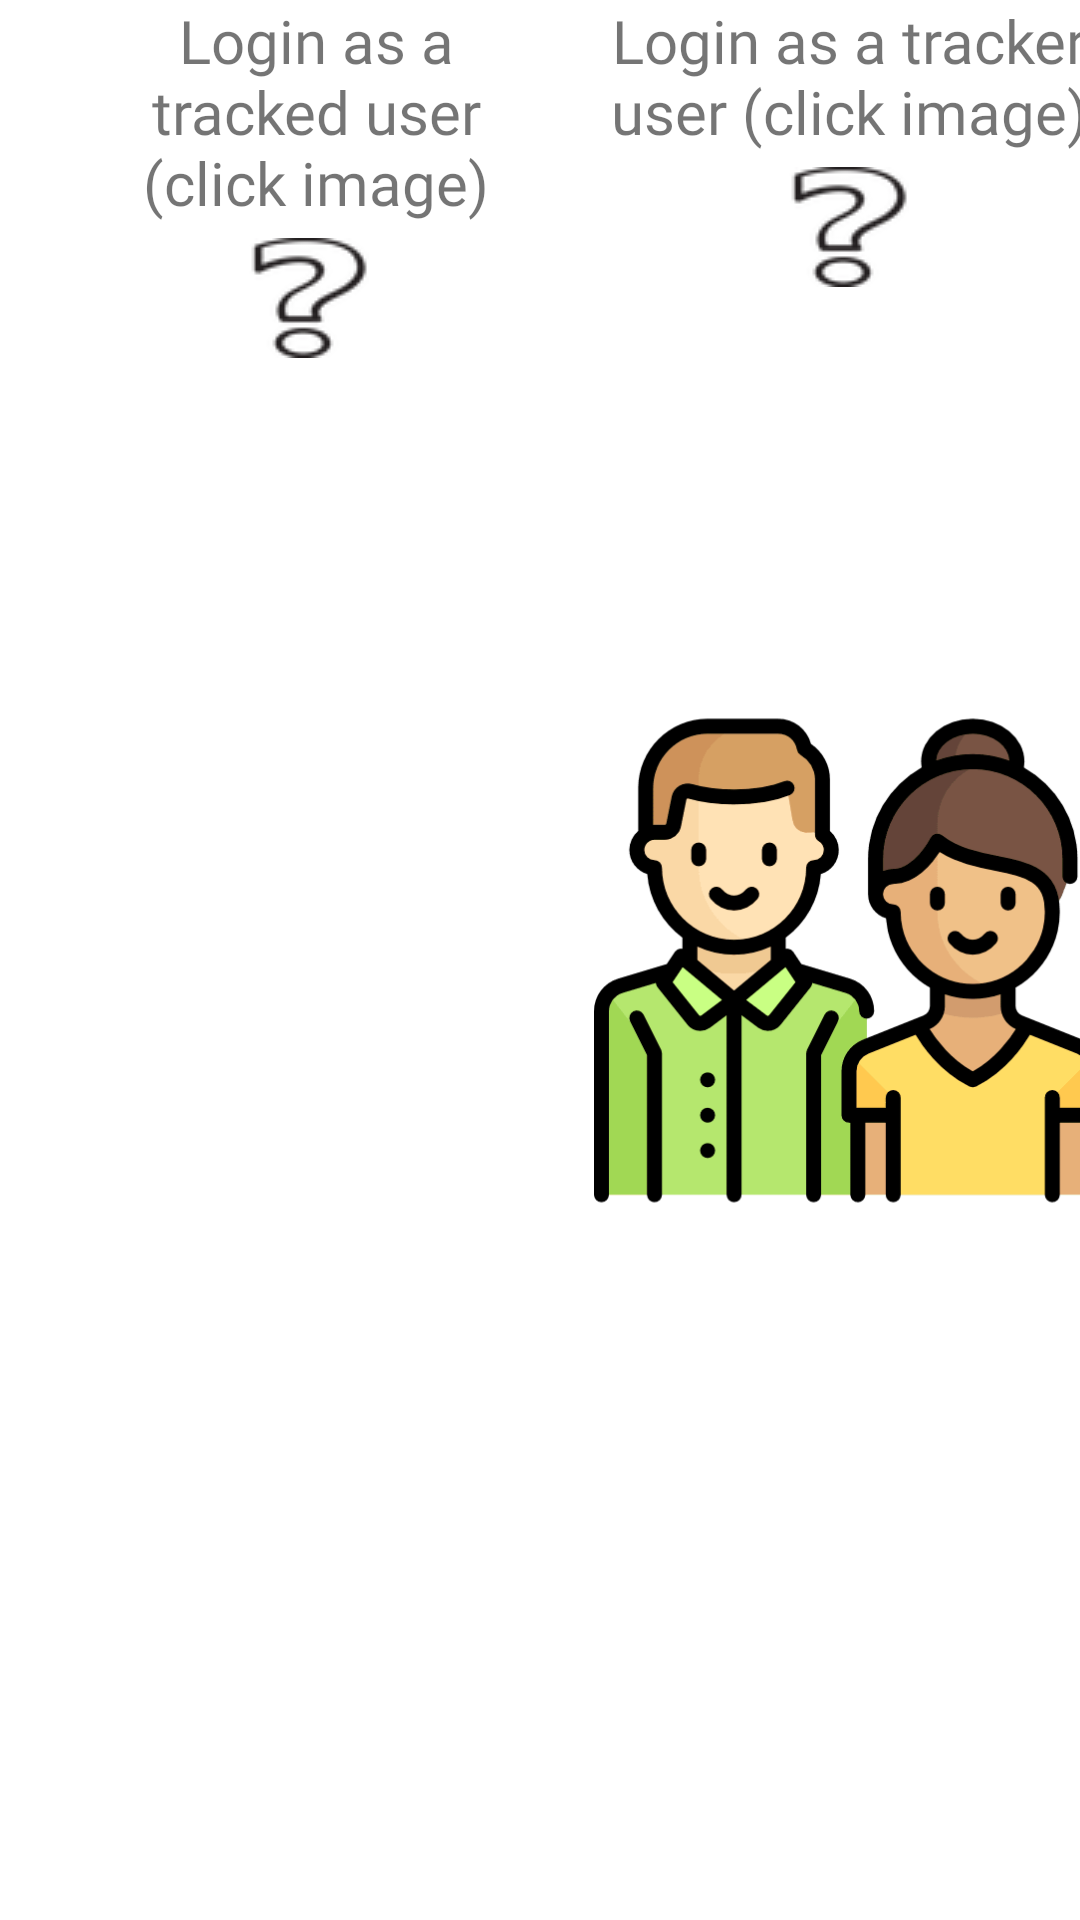

Layout XML and referenced resources for this Android screen:
<!-- AndroidManifest.xml: application theme AppTheme -->
<!-- res/layout/activity_input_status.xml -->
<?xml version="1.0" encoding="utf-8"?>
<androidx.constraintlayout.widget.ConstraintLayout xmlns:android="http://schemas.android.com/apk/res/android"
    xmlns:app="http://schemas.android.com/apk/res-auto"
    xmlns:tools="http://schemas.android.com/tools"
    android:layout_width="match_parent"
    android:layout_height="match_parent"
    tools:context=".InputStatus">

    <ImageView
        android:id="@+id/child"
        android:layout_width="170dp"
        android:layout_height="249dp"
        android:layout_marginEnd="8dp"
        android:clickable="true"
        android:focusable="true"

        app:layout_constraintBottom_toBottomOf="parent"
        app:layout_constraintEnd_toStartOf="@+id/guideline"
        app:layout_constraintStart_toStartOf="parent"
        app:layout_constraintTop_toTopOf="parent"
        app:srcCompat="@drawable/children" />

    <ImageView
        android:id="@+id/parent"
        android:layout_width="170dp"
        android:layout_height="249dp"
        android:layout_marginStart="8dp"
        android:layout_marginEnd="8dp"
        android:clickable="true"
        android:focusable="true"
        app:layout_constraintBottom_toBottomOf="parent"
        app:layout_constraintEnd_toEndOf="parent"
        app:layout_constraintStart_toStartOf="@+id/guideline"
        app:layout_constraintTop_toTopOf="parent"
        app:srcCompat="@drawable/parents" />

    <androidx.constraintlayout.widget.Guideline
        android:id="@+id/guideline"
        android:layout_width="wrap_content"
        android:layout_height="wrap_content"
        android:orientation="vertical"
        app:layout_constraintGuide_begin="206dp" />

    <TextView
        android:id="@+id/textView4"
        android:layout_width="150dp"
        android:layout_height="wrap_content"
        android:fontFamily="@font/bold"
        android:text="Login as a tracked user (click image)"
        android:textAlignment="center"
        android:textSize="20sp"
        app:layout_constraintEnd_toStartOf="@+id/guideline"
        app:layout_constraintHorizontal_bias="0.542"
        app:layout_constraintStart_toStartOf="parent"
        app:layout_constraintTop_toTopOf="parent"
        app:layout_constraintVertical_bias="0.161" />

    <ImageButton
        android:id="@+id/information_status_tracked"
        android:layout_width="60dp"
        android:layout_height="50dp"
        android:backgroundTint="@android:color/white"
        android:src="@drawable/questionmark"
        app:layout_constraintEnd_toStartOf="@+id/guideline"
        app:layout_constraintStart_toStartOf="parent"
        app:layout_constraintTop_toBottomOf="@+id/textView4" />

    <TextView
        android:id="@+id/textView10"
        android:layout_width="160dp"
        android:layout_height="wrap_content"
        android:fontFamily="@font/bold"
        android:text="Login as a tracker user (click image)"
        android:textAlignment="center"
        android:textSize="20sp"
        app:layout_constraintEnd_toEndOf="parent"
        app:layout_constraintHorizontal_bias="0.509"
        app:layout_constraintStart_toStartOf="@+id/guideline"
        app:layout_constraintTop_toTopOf="parent" />

    <ImageButton
        android:id="@+id/information_status_tracker"
        android:layout_width="60dp"
        android:layout_height="50dp"
        android:backgroundTint="@android:color/white"
        android:src="@drawable/questionmark"
        app:layout_constraintEnd_toEndOf="parent"
        app:layout_constraintStart_toStartOf="@+id/guideline"
        app:layout_constraintTop_toBottomOf="@+id/textView10" />


</androidx.constraintlayout.widget.ConstraintLayout>
<!-- resources referenced by this layout -->
<resources>
  <!-- drawable parents: png bitmap (drawable-xxhdpi, 12393 bytes) -->
  <!-- drawable questionmark: png bitmap (drawable-v24, 1804 bytes) -->
  <style name="AppTheme" parent="Theme.MaterialComponents.Light.NoActionBar">
          
          <item name="colorPrimary">@color/colorPrimary</item>
          <item name="colorPrimaryDark">@color/colorPrimaryDark</item>
          <item name="colorAccent">@color/colorAccent</item>
      </style>
  <color name="colorPrimary">#008577</color>
  <color name="colorPrimaryDark">#00574B</color>
  <color name="colorAccent">#D81B60</color>
</resources>
